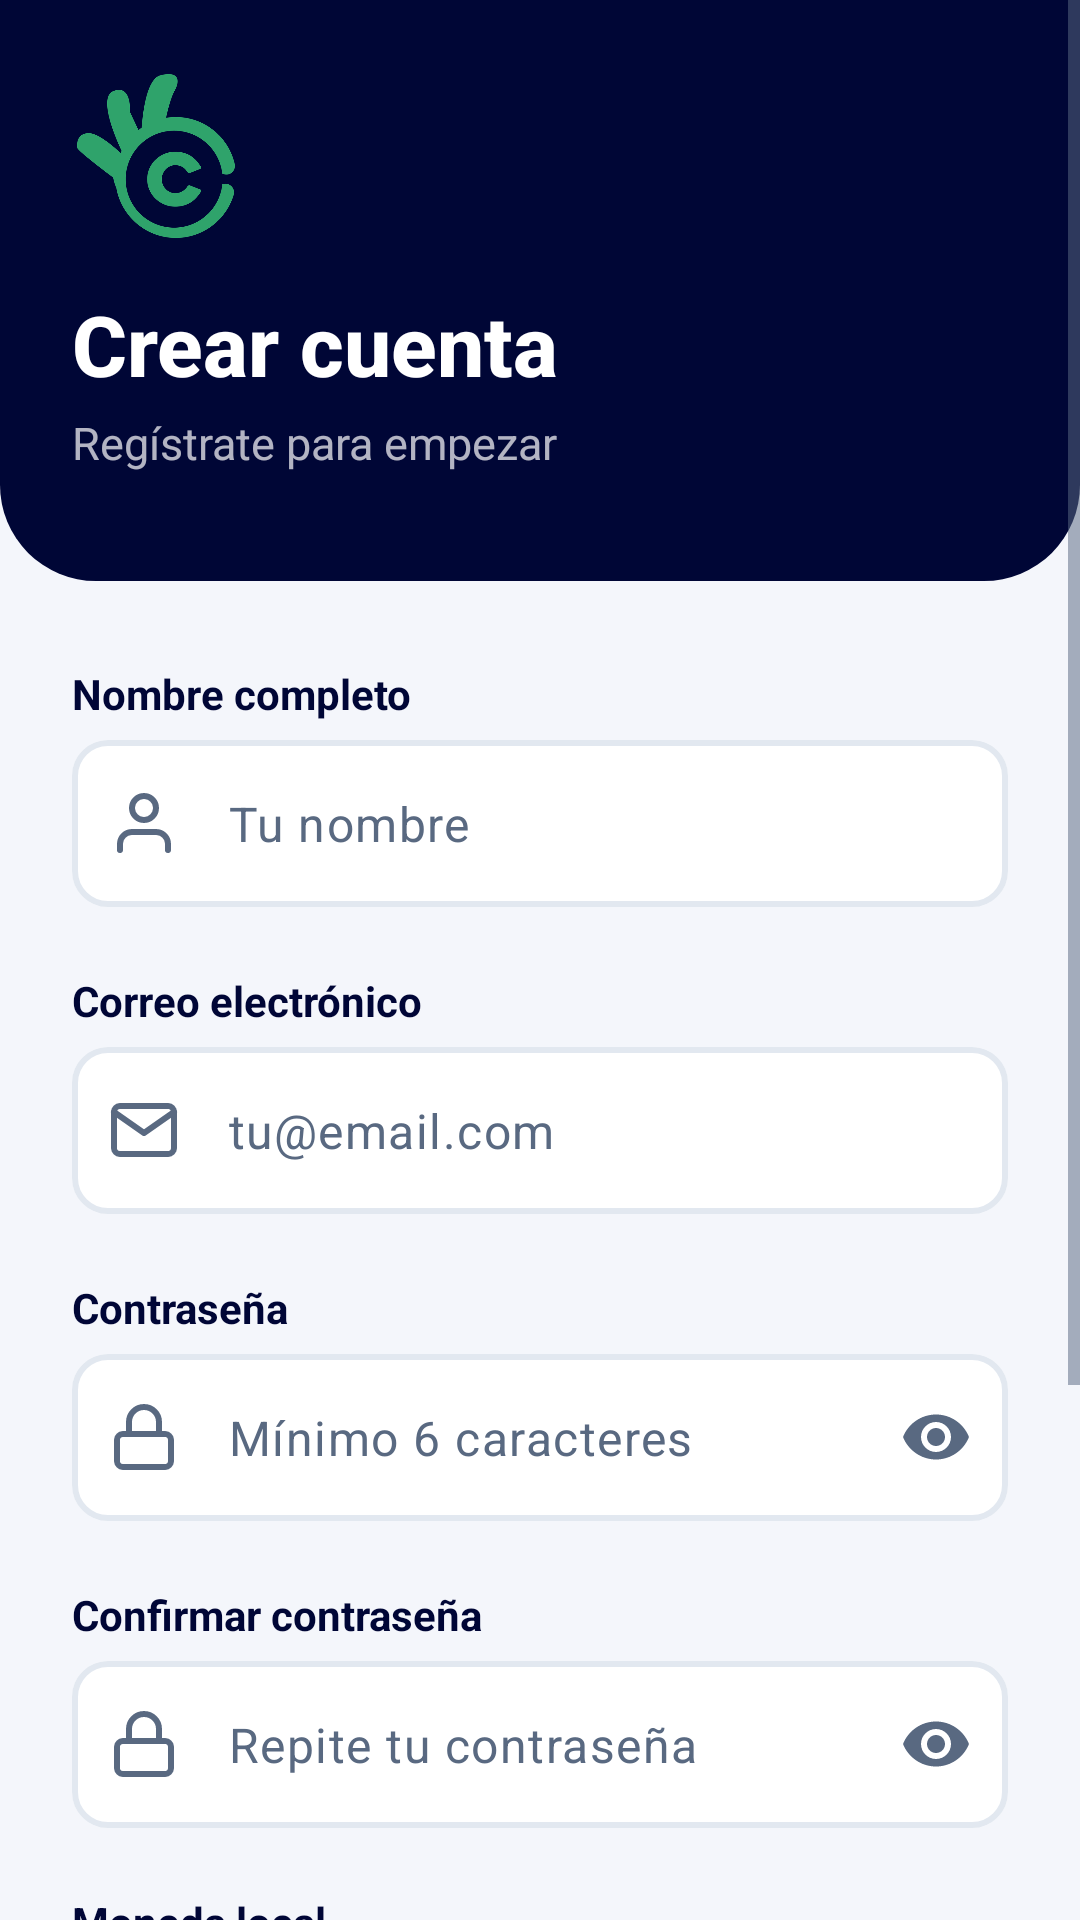

This screen was rendered from an Android layout file. Write that file and the resources it references.
<!-- AndroidManifest.xml: application theme Theme.Coinly -->
<!-- res/layout/activity_register.xml -->
<?xml version="1.0" encoding="utf-8"?>
<ScrollView xmlns:android="http://schemas.android.com/apk/res/android" xmlns:app="http://schemas.android.com/apk/res-auto" xmlns:tools="http://schemas.android.com/tools"
    android:layout_width="match_parent"
    android:layout_height="match_parent"
    android:background="@color/coinly_surface"
    android:fillViewport="true"
    android:overScrollMode="ifContentScrolls">

    <LinearLayout
        android:layout_width="match_parent"
        android:layout_height="wrap_content"
        android:orientation="vertical">

    <LinearLayout
        android:layout_width="match_parent"
        android:layout_height="wrap_content"
        android:background="@drawable/bg_header_navy"
        android:orientation="vertical"
        android:paddingStart="24dp"
        android:paddingTop="24dp"
        android:paddingEnd="24dp"
        android:paddingBottom="36dp">

        <ImageView
            android:layout_width="56dp"
            android:layout_height="56dp"
            android:importantForAccessibility="no"
            android:src="@drawable/coinly_icon" />

        <TextView
            android:layout_width="wrap_content"
            android:layout_height="wrap_content"
            android:layout_marginTop="16dp"
            android:accessibilityHeading="true"
            android:fontFamily="sans-serif-medium"
            android:text="@string/text_265"
            android:textColor="@color/coinly_on_dark"
            android:textSize="28sp"
            android:textStyle="bold" />

        <TextView
            android:layout_width="wrap_content"
            android:layout_height="wrap_content"
            android:layout_marginTop="4dp"
            android:text="@string/text_354"
            android:textColor="@color/coinly_on_dark_muted"
            android:textSize="15sp" />
    </LinearLayout>

        <LinearLayout
            android:layout_width="match_parent"
            android:layout_height="wrap_content"
            android:orientation="vertical"
            android:paddingStart="24dp"
            android:paddingTop="28dp"
            android:paddingEnd="24dp"
            android:paddingBottom="32dp">

            <TextView
                style="@style/Coinly.Text.FieldLabel"
                android:layout_width="wrap_content"
                android:layout_height="wrap_content"
                android:labelFor="@+id/etNameRegister"
                android:text="@string/text_279" />

            <com.google.android.material.textfield.TextInputLayout
                android:id="@+id/tilNameRegister"
                style="@style/Widget.Coinly.TextInputLayout"
                android:layout_width="match_parent"
                android:layout_height="wrap_content"
                app:startIconDrawable="@drawable/ic_user">

                <com.google.android.material.textfield.TextInputEditText
                    android:id="@+id/etNameRegister"
                    style="@style/Widget.Coinly.EditText"
                    android:layout_width="match_parent"
                    android:layout_height="wrap_content"
                    android:hint="@string/text_280"
                    android:inputType="textPersonName|textCapWords"
                    android:autofillHints="name"
                    android:imeOptions="actionNext" />
            </com.google.android.material.textfield.TextInputLayout>

            <TextView
                style="@style/Coinly.Text.FieldLabel"
                android:layout_width="wrap_content"
                android:layout_height="wrap_content"
                android:labelFor="@+id/etEmailRegister"
                android:text="@string/text_281" />

            <com.google.android.material.textfield.TextInputLayout
                android:id="@+id/tilEmailRegister"
                style="@style/Widget.Coinly.TextInputLayout"
                android:layout_width="match_parent"
                android:layout_height="wrap_content"
                app:startIconDrawable="@drawable/ic_mail">

                <com.google.android.material.textfield.TextInputEditText
                    android:id="@+id/etEmailRegister"
                    style="@style/Widget.Coinly.EditText"
                    android:layout_width="match_parent"
                    android:layout_height="wrap_content"
                    android:hint="@string/text_282"
                    android:inputType="textEmailAddress"
                    android:autofillHints="emailAddress"
                    android:imeOptions="actionNext" />
            </com.google.android.material.textfield.TextInputLayout>

            <TextView
                style="@style/Coinly.Text.FieldLabel"
                android:layout_width="wrap_content"
                android:layout_height="wrap_content"
                android:labelFor="@+id/etPasswordRegister"
                android:text="@string/text_297" />

            <com.google.android.material.textfield.TextInputLayout
                android:id="@+id/tilPasswordRegister"
                style="@style/Widget.Coinly.TextInputLayout"
                android:layout_width="match_parent"
                android:layout_height="wrap_content"
                app:startIconDrawable="@drawable/ic_lock"
                app:endIconMode="password_toggle">

                <com.google.android.material.textfield.TextInputEditText
                    android:id="@+id/etPasswordRegister"
                    style="@style/Widget.Coinly.EditText"
                    android:layout_width="match_parent"
                    android:layout_height="wrap_content"
                    android:hint="@string/text_273"
                    android:inputType="textPassword"
                    android:autofillHints="newPassword"
                    android:imeOptions="actionNext" />
            </com.google.android.material.textfield.TextInputLayout>

            <TextView
                style="@style/Coinly.Text.FieldLabel"
                android:layout_width="wrap_content"
                android:layout_height="wrap_content"
                android:labelFor="@+id/etConfirmRegister"
                android:text="@string/text_355" />

            <com.google.android.material.textfield.TextInputLayout
                android:id="@+id/tilConfirmRegister"
                style="@style/Widget.Coinly.TextInputLayout"
                android:layout_width="match_parent"
                android:layout_height="wrap_content"
                app:startIconDrawable="@drawable/ic_lock"
                app:endIconMode="password_toggle">

                <com.google.android.material.textfield.TextInputEditText
                    android:id="@+id/etConfirmRegister"
                    style="@style/Widget.Coinly.EditText"
                    android:layout_width="match_parent"
                    android:layout_height="wrap_content"
                    android:hint="@string/text_356"
                    android:inputType="textPassword"
                    android:autofillHints="newPassword"
                    android:imeOptions="actionDone" />
            </com.google.android.material.textfield.TextInputLayout>

            <TextView
                style="@style/Coinly.Text.FieldLabel"
                android:layout_width="wrap_content"
                android:layout_height="wrap_content"
                android:labelFor="@+id/acCurrency"
                android:text="@string/text_286" />

            <com.google.android.material.textfield.TextInputLayout
                android:id="@+id/tilCurrency"
                style="@style/Widget.Coinly.TextInputLayout.Dropdown"
                android:layout_width="match_parent"
                android:layout_height="wrap_content">

                <com.google.android.material.textfield.MaterialAutoCompleteTextView
                    android:id="@+id/acCurrency"
                    android:layout_width="match_parent"
                    android:layout_height="wrap_content"
                    android:hint="@string/text_287"
                    android:inputType="none"
                    android:minHeight="52dp"
                    android:textSize="16sp"
                    android:textColor="@color/coinly_text_primary" />
            </com.google.android.material.textfield.TextInputLayout>

            <com.google.android.material.button.MaterialButton
                android:id="@+id/btnRegister"
                style="@style/Widget.Coinly.Button"
                android:layout_width="match_parent"
                android:layout_height="wrap_content"
                android:layout_marginTop="8dp"
                android:text="@string/text_265" />

            <LinearLayout
                android:layout_width="match_parent"
                android:layout_height="wrap_content"
                android:layout_marginTop="12dp"
                android:gravity="center"
                android:orientation="horizontal">

                <TextView
                    android:layout_width="wrap_content"
                    android:layout_height="wrap_content"
                    android:text="@string/text_357"
                    android:textAppearance="@style/TextAppearance.Coinly.Muted" />

                <TextView
                    android:id="@+id/tvGoToLogin"
                    style="@style/Coinly.Text.Link"
                    android:layout_width="wrap_content"
                    android:layout_height="wrap_content"
                    android:paddingStart="6dp"
                    android:paddingEnd="6dp"
                    android:text="@string/text_266" />
            </LinearLayout>
        </LinearLayout>
    </LinearLayout>
</ScrollView>
<!-- resources referenced by this layout -->
<resources>
  <color name="coinly_on_dark">#FFFFFF</color>
  <color name="coinly_on_dark_muted">#B3FFFFFF</color>
  <color name="coinly_surface">#F4F6FB</color>
  <color name="coinly_text_primary">#1E293B</color>
  <string name="text_265" formatted="false">"Crear cuenta"</string>
  <string name="text_266" formatted="false">"Iniciar sesión"</string>
  <string name="text_273" formatted="false">"Mínimo 6 caracteres"</string>
  <string name="text_279" formatted="false">"Nombre completo"</string>
  <string name="text_280" formatted="false">"Tu nombre"</string>
  <string name="text_281" formatted="false">"Correo electrónico"</string>
  <string name="text_282" formatted="false">"tu@email.com"</string>
  <string name="text_286" formatted="false">"Moneda local"</string>
  <string name="text_287" formatted="false">"Selecciona una moneda"</string>
  <string name="text_297" formatted="false">"Contraseña"</string>
  <string name="text_354" formatted="false">"Regístrate para empezar"</string>
  <string name="text_355" formatted="false">"Confirmar contraseña"</string>
  <string name="text_356" formatted="false">"Repite tu contraseña"</string>
  <string name="text_357" formatted="false">"¿Ya tienes cuenta?"</string>
  <style name="Coinly.Text.FieldLabel" parent="">
          <item name="android:textAppearance">@style/TextAppearance.Coinly.FieldLabel</item>
          <item name="android:layout_marginBottom">6dp</item>
      </style>
  <style name="TextAppearance.Coinly.Muted" parent="">
          <item name="android:textSize">14sp</item>
          <item name="android:textColor">@color/coinly_text_secondary</item>
      </style>
  <color name="coinly_brand_navy">#000636</color>
  <style name="TextAppearance.Coinly.FieldLabel" parent="">
          <item name="android:fontFamily">sans-serif-medium</item>
          <item name="android:textSize">14sp</item>
          <item name="android:textStyle">bold</item>
          <item name="android:textColor">@color/coinly_heading</item>
      </style>
  <style name="TextAppearance.Coinly.Link" parent="">
          <item name="android:fontFamily">sans-serif-medium</item>
          <item name="android:textSize">14sp</item>
          <item name="android:textStyle">bold</item>
          <item name="android:textColor">@color/coinly_accent</item>
      </style>
  <color name="coinly_text_secondary">#596981</color>
  <color name="coinly_teal">#0E7490</color>
  <color name="coinly_danger_text">#C22973</color>
  <color name="coinly_card">#FFFFFF</color>
  <style name="ShapeAppearance.Coinly.Control" parent="">
          <item name="cornerFamily">rounded</item>
          <item name="cornerSize">12dp</item>
      </style>
  <style name="TextAppearance.Coinly.Error" parent="">
          <item name="android:textSize">13sp</item>
          <item name="android:textColor">@color/coinly_danger_text</item>
      </style>
  <color name="coinly_accent">#0E7490</color>
  <color name="coinly_on_accent">#FFFFFF</color>
  <color name="coinly_tint_info">#EFF9FB</color>
  <color name="coinly_heading">#000636</color>
  <color name="coinly_green">#2FA36B</color>
  <color name="coinly_outline">#E2E8F0</color>
  <color name="coinly_tint_neutral">#F0F2F8</color>
  <style name="ThemeOverlay.Coinly.BottomSheetDialog" parent="ThemeOverlay.Material3.BottomSheetDialog">
          <item name="bottomSheetStyle">@style/Widget.Coinly.BottomSheet</item>
      </style>
  <style name="ShapeAppearance.Coinly.Pill" parent="">
          <item name="cornerFamily">rounded</item>
          <item name="cornerSize">50%</item>
      </style>
  <style name="Widget.Coinly.BottomSheet" parent="Widget.Material3.BottomSheet">
          <item name="backgroundTint">@color/coinly_card</item>
          <item name="shapeAppearance">@style/ShapeAppearance.Coinly.Sheet</item>
          <item name="shapeAppearanceOverlay">@style/ShapeAppearance.Coinly.Sheet</item>
      </style>
</resources>
